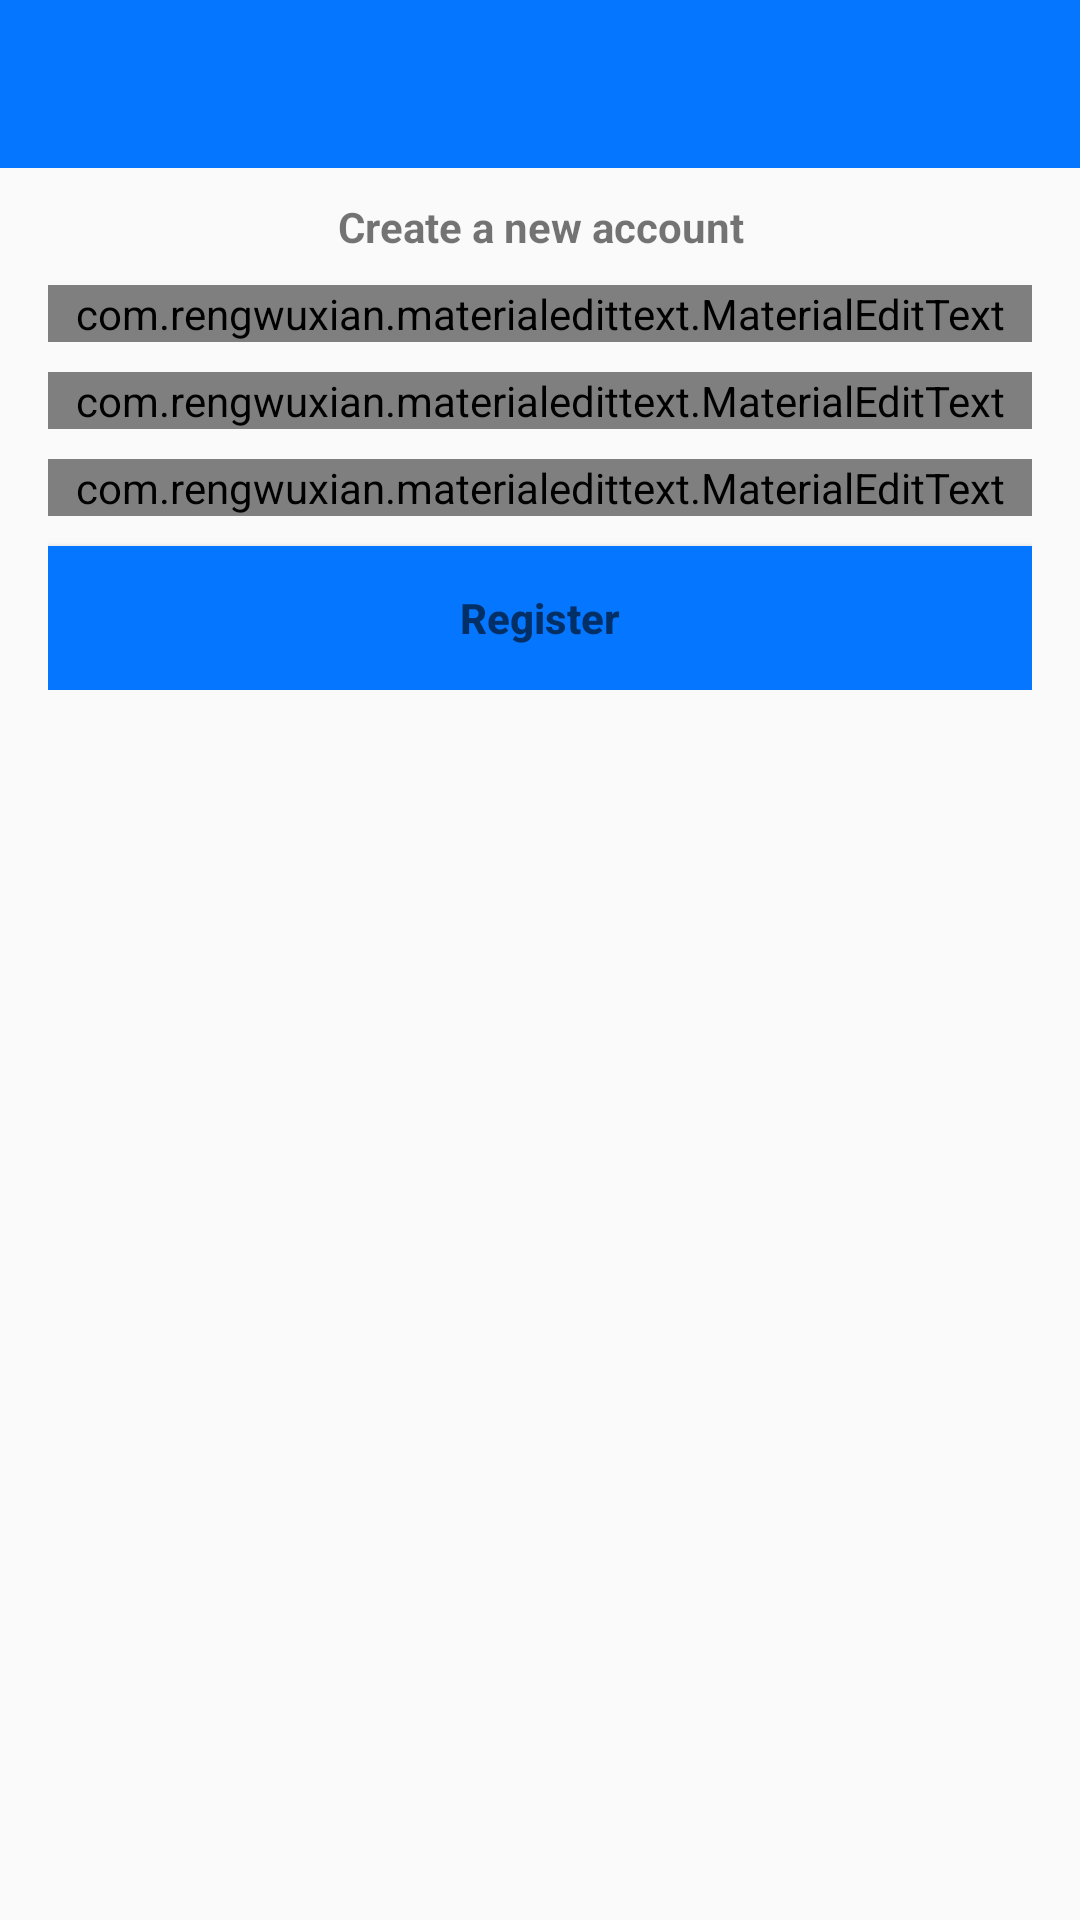

This screen was rendered from an Android layout file. Write that file and the resources it references.
<!-- AndroidManifest.xml: application theme AppTheme -->
<!-- res/layout/activity_register.xml -->
<?xml version="1.0" encoding="utf-8"?>
<RelativeLayout xmlns:android="http://schemas.android.com/apk/res/android"
    xmlns:app="http://schemas.android.com/apk/res-auto"
    xmlns:tools="http://schemas.android.com/tools"
    android:layout_width="match_parent"
    android:layout_height="match_parent"
    tools:context=".RegisterActivity">
    <include
        android:id="@+id/toolbar"
        layout="@layout/tab_layout"/>


    <LinearLayout
        android:layout_width="match_parent"
        android:layout_height="wrap_content"
        android:orientation="vertical"
        android:gravity="center_horizontal"
        android:padding="16dp"
        android:layout_marginTop="50dp"
        >

        <TextView
            android:layout_width="match_parent"
            android:layout_height="wrap_content"
            android:textStyle="bold"
            android:text="Create a new account"
            android:gravity="center"
            />
        <com.rengwuxian.materialedittext.MaterialEditText
            android:id="@+id/username"
            android:layout_width="match_parent"
            android:layout_height="wrap_content"
            android:layout_marginTop="10dp"
            app:met_floatingLabel="normal"
            android:hint="Username"
            />
        <com.rengwuxian.materialedittext.MaterialEditText
            android:id="@+id/email"
            android:layout_width="match_parent"
            android:layout_height="wrap_content"
            android:layout_marginTop="10dp"
            app:met_floatingLabel="normal"
            android:hint="Email"
            />
        <com.rengwuxian.materialedittext.MaterialEditText
            android:id="@+id/password"
            android:layout_width="match_parent"
            android:layout_height="wrap_content"
            android:layout_marginTop="10dp"
            app:met_floatingLabel="normal"
            android:hint="Password"
            />
        <Button
            android:id="@+id/btn_register"
            android:layout_width="match_parent"
            android:layout_height="wrap_content"
            android:background="@color/background"
            android:hint="Register"
            android:textStyle="bold"
            android:layout_marginTop="10dp"/>
    </LinearLayout>

</RelativeLayout>
<!-- res/layout/tab_layout.xml (included above) -->
<?xml version="1.0" encoding="utf-8"?>
<androidx.appcompat.widget.Toolbar xmlns:android="http://schemas.android.com/apk/res/android"
    android:layout_width="match_parent"
    android:layout_height="wrap_content"
    xmlns:app="http://schemas.android.com/apk/res-auto"
    android:id="@+id/toolbar"
    android:background="@color/background"
    android:theme="@style/MenuStyle"
    app:popupTheme="@style/MenuStyle">
</androidx.appcompat.widget.Toolbar>
<!-- resources referenced by this layout -->
<resources>
  <color name="background">#0576FF</color>
  <style name="MenuStyle" parent="Theme.AppCompat.Light.NoActionBar">
          <item name="android:background">@android:color/white</item>
  </style>
  <style name="AppTheme" parent="Theme.AppCompat.Light.NoActionBar">
          
          <item name="colorPrimary">@color/colorPrimary</item>
          <item name="colorPrimaryDark">@color/colorPrimaryDark</item>
          <item name="colorAccent">@color/colorAccent</item>
      </style>
  <color name="colorPrimary">#6200EE</color>
  <color name="colorPrimaryDark">#0576FF</color>
  <color name="colorAccent">#03DAC5</color>
</resources>
